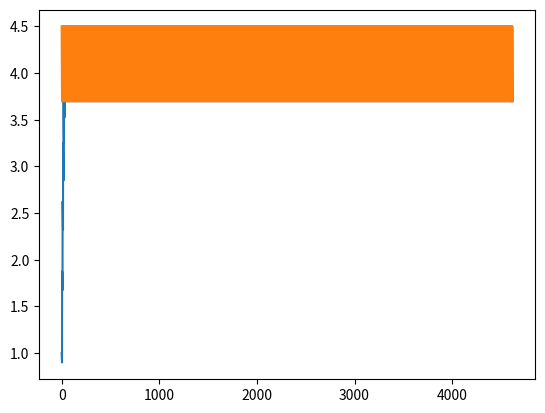

The matplotlib source for this figure:
import numpy as np
import matplotlib.pyplot as plt
import scipy.signal as sps


h = 4620
bunch_spacing = 5
N_tau = 40

sig1 = np.zeros(h)
sig2 = np.zeros(2 * h)
sig1[::bunch_spacing] = 1
sig2[::bunch_spacing] = 1

x = np.linspace(0, h, h)
conv_sig = np.zeros(h)
conv_sig[:N_tau] = -1/N_tau * x[:N_tau] + 1

co1 = sps.fftconvolve(sig1, conv_sig, mode='full')[:sig1.shape[0]]
co2 = sps.fftconvolve(sig2, conv_sig, mode='full')[:sig2.shape[0]]

co1 = co1[-h:]
co2 = co2[-h:]



plt.plot(co1)
plt.plot(co2)
plt.show()